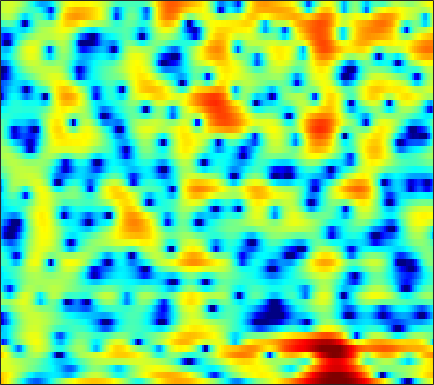

The file beside this chart, header and first rows:
6.2828, 5.7319, 4.9096, 3.9904, 3.2314, 2.1365, 0.95827, 0.0088033, -1.3192, -2.6665, -4.0664, -5.1022, -6.4485, -7.6946, -8.4895, -9.2764, -9.6115, -9.5718, -9.0885, -8.1927, -7.1355, -6.2434, -5.0218, -3.8233
5.846, 5.529, 5.038, 4.467, 3.986, 3.281, 2.503, 1.878, 0.9878, 0.04421, -0.9363, -1.687, -2.685, -3.644, -4.299, -5.052, -5.599, -5.835, -5.917, -5.792, -5.544, -5.334, -5.063, -4.875
2.788, 2.958, 3.059, 3.038, 2.953, 2.768, 2.512, 2.278, 1.929, 1.546, 1.139, 0.8259, 0.4077, -0.007009, -0.3221, -0.7389, -1.148, -1.448, -1.832, -2.224, -2.611, -2.916, -3.352, -3.831
3.182, 3.169, 3.052, 2.842, 2.638, 2.332, 2.006, 1.764, 1.461, 1.181, 0.9253, 0.7463, 0.5245, 0.2986, 0.1124, -0.1719, -0.5081, -0.7954, -1.241, -1.756, -2.349, -2.834, -3.52, -4.228
5.504, 4.866, 3.913, 2.826, 1.926, 0.6311, -0.6595, -1.49, -2.162, -2.15, -1.563, -0.9381, -0.09713, 0.6105, 1.014, 1.351, 1.445, 1.355, 1.018, 0.4197, -0.4811, -1.369, -2.891, -4.921
3.389, 2.481, 1.279, 0.01558, -1.04, -2.756, -4.974, -6.986, -9.124, -7.952, -4.846, -2.753, -0.5917, 0.955, 1.802, 2.575, 2.987, 3.073, 2.937, 2.527, 1.868, 1.244, 0.2825, -0.7883
-9.169, -11.91, -10.18, -6.932, -5.136, -3.447, -2.258, -1.526, -0.6394, 0.1943, 1.017, 1.637, 2.386, 3.015, 3.376, 3.686, 3.776, 3.689, 3.374, 2.811, 1.991, 1.207, -0.05736, -1.565
-5.492, -5.839, -5.541, -4.631, -3.767, -2.562, -1.423, -0.6439, 0.3056, 1.143, 1.857, 2.318, 2.83, 3.207, 3.397, 3.502, 3.43, 3.255, 2.849, 2.237, 1.384, 0.5678, -0.7808, -2.457
-6.058, -5.862, -5.346, -4.59, -3.917, -2.952, -1.956, -1.243, -0.3644, 0.4203, 1.109, 1.55, 2.025, 2.374, 2.55, 2.663, 2.647, 2.546, 2.293, 1.917, 1.43, 0.996, 0.3425, -0.374
-14.48, -13.06, -10.42, -7.94, -6.319, -4.481, -2.943, -1.954, -0.8304, 0.09332, 0.8495, 1.314, 1.796, 2.139, 2.313, 2.446, 2.471, 2.424, 2.272, 2.033, 1.726, 1.458, 1.058, 0.619
-12.76, -11.51, -9.055, -6.682, -5.127, -3.366, -1.941, -1.048, -0.04793, 0.7524, 1.367, 1.716, 2.049, 2.25, 2.325, 2.335, 2.26, 2.161, 1.983, 1.755, 1.479, 1.241, 0.8884, 0.4792
-3.001, -2.74, -2.225, -1.559, -1.006, -0.2547, 0.4755, 0.9674, 1.534, 1.97, 2.245, 2.344, 2.327, 2.143, 1.908, 1.5, 1.034, 0.7056, 0.3667, 0.1606, 0.05222, -0.01371, -0.1452, -0.4112
0.7628, 0.6258, 0.5314, 0.5993, 0.7562, 1.12, 1.629, 2.061, 2.577, 2.957, 3.132, 3.085, 2.737, 2.004, 1.154, -0.4555, -2.65, -4.581, -6.471, -5.809, -3.739, -2.351, -1.087, -0.4769
-0.5436, -1.621, -3.292, -4.811, -5.202, -4.213, -2.288, -0.8528, 0.7574, 1.923, 2.657, 2.93, 2.898, 2.403, 1.704, 0.3179, -1.629, -3.32, -4.832, -4.119, -2.191, -0.8165, 0.5644, 1.395
-4.224, -5.59, -8.033, -11.04, -12.31, -10.25, -6.756, -4.616, -2.459, -0.8814, 0.2236, 0.7882, 1.249, 1.435, 1.422, 1.26, 1.033, 0.8788, 0.7644, 0.8262, 1.049, 1.258, 1.542, 1.774
-4.709, -4.899, -5.105, -5.146, -4.982, -4.481, -3.738, -3.067, -2.142, -1.264, -0.5112, -0.04482, 0.4565, 0.8174, 1.005, 1.153, 1.226, 1.254, 1.258, 1.249, 1.253, 1.27, 1.299, 1.328
-4.947, -4.558, -4.099, -3.679, -3.363, -2.875, -2.365, -1.952, -1.355, -0.759, -0.1778, 0.2292, 0.6987, 1.061, 1.255, 1.411, 1.434, 1.373, 1.218, 0.9965, 0.7415, 0.5735, 0.4181, 0.3722
-4.563, -3.871, -3.266, -2.884, -2.71, -2.509, -2.219, -1.911, -1.347, -0.6333, 0.1572, 0.7474, 1.448, 1.986, 2.261, 2.426, 2.328, 2.064, 1.465, 0.5823, -0.5693, -1.509, -2.557, -2.876
-2.432, -2.288, -2.455, -3.032, -3.735, -5.037, -6.348, -6.75, -5.787, -3.642, -1.408, 0.03608, 1.581, 2.713, 3.291, 3.697, 3.698, 3.405, 2.557, 1.076, -1.281, -4.007, -10.26, -17.14
-2.074, -2.546, -3.417, -4.7, -5.967, -8.379, -11.88, -14.21, -11.96, -7.468, -3.987, -2.003, 0.02084, 1.514, 2.33, 3.048, 3.386, 3.41, 3.115, 2.505, 1.661, 0.9525, 0.123, -0.2897
-3.281, -3.938, -4.833, -5.693, -6.242, -6.752, -6.919, -6.686, -5.907, -4.656, -3.164, -2.03, -0.5936, 0.6627, 1.444, 2.28, 2.857, 3.125, 3.295, 3.255, 3.051, 2.823, 2.441, 2.004
-5.742, -6.894, -8.372, -9.54, -10.04, -9.922, -9.065, -8.159, -6.725, -5.152, -3.576, -2.44, -1.001, 0.2756, 1.113, 2.063, 2.811, 3.222, 3.604, 3.782, 3.761, 3.631, 3.307, 2.803
-8.875, -11.13, -15.15, -21.55, -28.65, -21.55, -15.86, -13.07, -10.11, -7.588, -5.388, -3.868, -2.044, -0.4695, 0.5697, 1.728, 2.642, 3.182, 3.681, 3.962, 4.028, 3.937, 3.642, 3.155
-8.732, -10.47, -13.03, -15.44, -16.87, -17.51, -16.88, -15.73, -13.27, -10.25, -7.315, -5.309, -2.982, -1.021, 0.2162, 1.589, 2.642, 3.244, 3.807, 4.106, 4.165, 4.052, 3.708, 3.165
-6.829, -7.85, -9.435, -11.28, -13.1, -16.42, -22.94, -30.02, -17.93, -11.57, -7.426, -5.03, -2.468, -0.4149, 0.8399, 2.192, 3.229, 3.793, 4.308, 4.532, 4.471, 4.248, 3.707, 2.897
-5.658, -5.884, -6.371, -6.981, -7.476, -8.122, -8.339, -8.107, -7.12, -5.539, -3.742, -2.405, -0.758, 0.7178, 1.677, 2.749, 3.587, 4.054, 4.445, 4.572, 4.402, 4.075, 3.346, 2.237
-5.867, -5.35, -4.867, -4.591, -4.41, -4.225, -3.997, -3.754, -3.283, -2.699, -1.939, -1.31, -0.3749, 0.5878, 1.292, 2.185, 2.92, 3.363, 3.75, 3.889, 3.773, 3.495, 2.865, 1.921
-5.657, -4.872, -4.016, -3.37, -3.051, -2.752, -2.68, -2.717, -2.882, -3.091, -3.198, -3.053, -2.435, -1.395, -0.4554, 0.7771, 1.863, 2.498, 3.102, 3.405, 3.423, 3.264, 2.844, 2.229
-5.133, -4.214, -3.072, -2.11, -1.637, -1.316, -1.432, -1.858, -3.037, -5.109, -8.666, -12.31, -11.42, -5.995, -2.994, -0.2541, 1.605, 2.546, 3.337, 3.696, 3.66, 3.438, 2.918, 2.228
-7.987, -5.453, -2.929, -1.243, -0.3365, 0.3542, 0.5696, 0.3861, -0.2918, -1.469, -2.89, -3.656, -3.282, -1.545, -0.04725, 1.672, 2.874, 3.466, 3.842, 3.78, 3.288, 2.639, 1.408, -0.211
-6.407, -4.598, -2.553, -0.9727, -0.08293, 0.7878, 1.308, 1.522, 1.631, 1.613, 1.569, 1.593, 1.764, 2.094, 2.386, 2.734, 2.95, 2.961, 2.733, 2.147, 1.171, 0.1175, -1.805, -4.533
-2.704, -2.02, -1.103, -0.2186, 0.3453, 0.9757, 1.443, 1.709, 1.95, 2.107, 2.209, 2.268, 2.324, 2.362, 2.365, 2.307, 2.154, 1.936, 1.478, 0.7864, -0.1804, -1.097, -2.585, -4.355
-1.068, -0.5428, 0.1062, 0.658, 1.018, 1.39, 1.673, 1.822, 1.937, 1.982, 1.982, 1.964, 1.918, 1.854, 1.791, 1.685, 1.511, 1.33, 0.9755, 0.4837, -0.1898, -0.825, -1.854, -3.094
0.008989, 0.5311, 1.079, 1.445, 1.634, 1.765, 1.776, 1.708, 1.553, 1.332, 1.081, 0.888, 0.6879, 0.5598, 0.526, 0.5597, 0.6304, 0.6928, 0.73, 0.6715, 0.468, 0.1961, -0.3561, -1.144
0.9875, 1.356, 1.631, 1.726, 1.661, 1.452, 1.072, 0.6957, 0.07636, -0.6615, -1.49, -2.114, -2.833, -3.208, -3.163, -2.691, -1.865, -1.19, -0.316, 0.3971, 0.9188, 1.169, 1.305, 1.212
1.161, 1.139, 0.9242, 0.5339, 0.1317, -0.5314, -1.319, -2.001, -3.104, -4.507, -6.341, -8.128, -11.36, -15, -14.93, -10.91, -7.229, -5.069, -2.817, -1.056, 0.2986, 1.103, 1.927, 2.494
0.3735, -0.1535, -1.036, -2.158, -3.047, -4.278, -5.373, -6.117, -7.04, -8.075, -9.441, -10.79, -12.97, -14.8, -14.61, -12.25, -9.239, -7.126, -4.657, -2.489, -0.6544, 0.5108, 1.794, 2.799
-0.4143, -1.387, -3.099, -5.424, -7.61, -10.98, -13.42, -13.22, -11.72, -10.6, -10.27, -10.38, -10.87, -11.43, -11.72, -11.46, -10.12, -8.496, -5.894, -3.36, -1.079, 0.3731, 1.985, 3.236
-0.6558, -1.521, -3.19, -5.478, -7.798, -11.65, -14.51, -13.67, -11.21, -9.545, -8.854, -8.911, -9.716, -11.63, -14.28, -22.58, -21.92, -13.29, -7.429, -3.588, -0.7874, 0.8668, 2.609, 3.892
-1.458, -1.718, -2.344, -3.148, -3.837, -4.669, -5.284, -5.494, -5.57, -5.549, -5.617, -5.799, -6.273, -6.933, -7.486, -7.757, -7.071, -5.89, -3.818, -1.747, 0.1181, 1.333, 2.681, 3.72
-3.043, -2.884, -2.791, -2.842, -2.943, -3.099, -3.262, -3.339, -3.456, -3.557, -3.646, -3.739, -3.844, -3.885, -3.858, -3.62, -3.198, -2.712, -1.869, -0.9074, 0.1111, 0.8779, 1.84, 2.69
-4.59, -4.264, -3.828, -3.47, -3.237, -3.029, -2.897, -2.88, -2.886, -2.942, -3.022, -3.069, -3.098, -3.093, -3.021, -2.931, -2.751, -2.578, -2.296, -1.847, -1.219, -0.6042, 0.3679, 1.419
-7.538, -6.744, -5.621, -4.562, -3.939, -3.35, -3.048, -3.006, -3.115, -3.369, -3.675, -3.837, -3.929, -3.869, -3.772, -3.698, -3.776, -4.032, -4.654, -5.426, -5.66, -4.947, -2.911, -0.5438
-15.87, -11.59, -8.139, -6.035, -5.008, -4.167, -3.907, -4.018, -4.685, -5.878, -7.446, -8.57, -9.001, -7.856, -6.718, -5.447, -4.96, -5.18, -6.452, -9.675, -16.7, -14.58, -6.324, -1.6
-10.7, -9.667, -8.122, -6.805, -6.004, -5.351, -5.146, -5.353, -6.233, -8.067, -11.39, -15.44, -18.39, -11.97, -8.672, -5.891, -4.273, -3.57, -3.1, -2.854, -2.393, -1.701, -0.3016, 1.329
-9.833, -9.622, -8.956, -7.98, -7.241, -6.359, -5.706, -5.455, -5.356, -5.527, -5.822, -5.941, -5.667, -4.829, -4.004, -2.824, -1.759, -1.08, -0.326, 0.3404, 0.9763, 1.464, 2.145, 2.824
-15.46, -15.43, -13.46, -10.94, -9.254, -7.34, -5.872, -4.995, -4.082, -3.365, -2.765, -2.359, -1.801, -1.221, -0.7557, -0.1531, 0.4189, 0.8152, 1.293, 1.707, 2.072, 2.326, 2.626, 2.879
-20.21, -20.55, -15.62, -11.52, -9.232, -6.894, -5.082, -3.952, -2.717, -1.711, -0.8748, -0.3351, 0.2693, 0.7714, 1.093, 1.432, 1.683, 1.817, 1.931, 1.984, 2.006, 2.016, 2.026, 2.038
-9.005, -8.912, -8.187, -6.979, -5.931, -4.529, -3.182, -2.24, -1.109, -0.1282, 0.6963, 1.218, 1.762, 2.148, 2.33, 2.42, 2.336, 2.161, 1.784, 1.293, 0.7561, 0.3952, 0.07113, 0.002171
-5.412, -5.415, -5.125, -4.538, -3.919, -2.913, -1.795, -0.9432, 0.1493, 1.123, 1.944, 2.451, 2.966, 3.271, 3.335, 3.214, 2.805, 2.289, 1.253, -0.2296, -2.195, -3.9, -5.695, -5.474
-6.02, -6.461, -6.753, -6.424, -5.697, -4.294, -2.703, -1.54, -0.123, 1.087, 2.083, 2.671, 3.263, 3.612, 3.709, 3.591, 3.15, 2.563, 1.378, -0.4376, -3.185, -6.157, -11.18, -9.83
-10.17, -12.33, -16.94, -18.94, -14.38, -9.374, -5.998, -4.157, -2.228, -0.7404, 0.4065, 1.089, 1.796, 2.3, 2.56, 2.704, 2.622, 2.399, 1.908, 1.21, 0.3971, -0.1839, -0.6511, -0.5773
-10.25, -11.14, -12.42, -12.41, -11.11, -8.722, -6.59, -5.286, -3.953, -2.929, -2.112, -1.546, -0.8317, -0.1438, 0.3232, 0.8681, 1.276, 1.492, 1.636, 1.67, 1.652, 1.644, 1.688, 1.823
-6.966, -6.585, -6.174, -5.762, -5.431, -5.023, -4.751, -4.667, -4.836, -5.252, -5.593, -5.538, -4.803, -3.534, -2.51, -1.253, -0.2556, 0.3173, 0.8626, 1.222, 1.466, 1.631, 1.851, 2.123
-2.796, -2.208, -1.674, -1.419, -1.404, -1.65, -2.277, -3.123, -4.89, -7.896, -13.53, -21.82, -13.66, -7.533, -4.881, -2.598, -1.169, -0.5053, 0.01746, 0.2118, 0.1974, 0.1355, 0.1575, 0.4621
0.7975, 1.234, 1.595, 1.707, 1.62, 1.261, 0.5772, -0.1925, -1.537, -3.195, -4.821, -5.527, -5.215, -4.001, -3.041, -2.029, -1.426, -1.265, -1.435, -2.072, -3.249, -4.548, -6.572, -7.368
1.948, 2.249, 2.521, 2.632, 2.595, 2.374, 1.957, 1.553, 0.8768, 0.1219, -0.6032, -1.066, -1.535, -1.876, -2.084, -2.395, -2.808, -3.184, -3.886, -4.883, -6.356, -7.925, -10.9, -12.66
1.838, 2.13, 2.45, 2.658, 2.723, 2.668, 2.455, 2.194, 1.71, 1.099, 0.3707, -0.234, -1.138, -2.143, -2.97, -4.158, -5.375, -6.207, -6.99, -7.273, -7.12, -6.811, -6.174, -5.183
